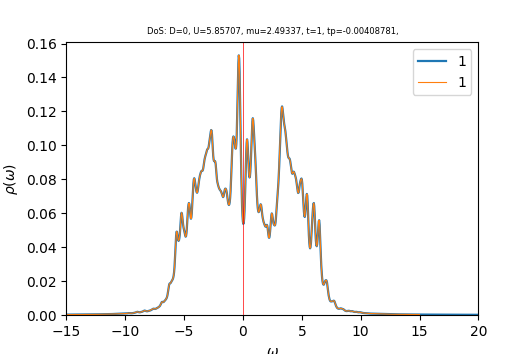

The file beside this chart, header and first rows:
w	up_1	down_1	cumul_up_1	cumul_down_1	
-15	0.0002413	0.0002747	0	0
-14.96	0.0002427	0.0002765	8.5019e-06	9.68792e-06
-14.93	0.000244	0.0002784	1.70511e-05	1.94401e-05
-14.89	0.0002454	0.0002803	2.56483e-05	2.92591e-05
-14.86	0.0002468	0.0002823	3.42941e-05	3.91481e-05
-14.82	0.0002482	0.0002843	4.29891e-05	4.91099e-05
-14.79	0.0002496	0.0002865	5.17342e-05	5.91465e-05
-14.75	0.0002511	0.0002886	6.05301e-05	6.92566e-05
-14.72	0.0002525	0.0002905	6.93778e-05	7.94356e-05
-14.68	0.000254	0.0002923	7.82783e-05	8.96774e-05
-14.65	0.0002556	0.000294	8.72326e-05	9.99776e-05
-14.61	0.0002571	0.0002956	9.62417e-05	0.0001103
-14.58	0.0002587	0.0002972	0.0001053	0.0001207
-14.54	0.0002603	0.0002989	0.0001144	0.0001312
-14.51	0.0002618	0.0003006	0.0001236	0.0001417
-14.47	0.0002633	0.0003023	0.0001328	0.0001523
-14.44	0.0002647	0.0003041	0.0001421	0.000163
-14.4	0.0002662	0.000306	0.0001514	0.0001737
-14.37	0.0002677	0.0003079	0.0001608	0.0001845
-14.33	0.0002692	0.00031	0.0001702	0.0001954
-14.3	0.0002708	0.0003122	0.0001797	0.0002063
-14.26	0.0002724	0.0003144	0.0001893	0.0002173
-14.23	0.000274	0.0003168	0.0001989	0.0002284
-14.19	0.0002756	0.0003193	0.0002085	0.0002396
-14.16	0.0002773	0.0003219	0.0002182	0.0002509
-14.12	0.000279	0.0003243	0.000228	0.0002622
-14.09	0.0002808	0.0003266	0.0002378	0.0002737
-14.05	0.0002826	0.0003287	0.0002477	0.0002852
-14.02	0.0002845	0.0003308	0.0002577	0.0002968
-13.98	0.0002865	0.0003328	0.0002678	0.0003084
-13.95	0.0002885	0.0003349	0.0002779	0.0003202
-13.91	0.0002907	0.0003372	0.000288	0.000332
-13.88	0.0002929	0.0003396	0.0002983	0.0003439
-13.84	0.0002952	0.0003423	0.0003087	0.0003559
-13.81	0.0002975	0.000345	0.0003191	0.000368
-13.77	0.0002994	0.0003478	0.0003296	0.0003802
-13.74	0.0003011	0.0003503	0.0003401	0.0003924
-13.7	0.0003027	0.0003526	0.0003507	0.0004048
-13.67	0.0003042	0.0003546	0.0003614	0.0004172
-13.63	0.0003058	0.0003567	0.0003721	0.0004297
-13.6	0.0003074	0.0003588	0.0003829	0.0004423
-13.56	0.0003091	0.0003611	0.0003937	0.0004549
-13.53	0.0003109	0.0003636	0.0004046	0.0004677
-13.49	0.0003128	0.0003662	0.0004155	0.0004805
-13.46	0.0003147	0.0003691	0.0004266	0.0004934
-13.42	0.0003167	0.0003722	0.0004377	0.0005065
-13.39	0.0003189	0.0003755	0.0004488	0.0005196
-13.35	0.0003211	0.000379	0.0004601	0.0005329
-13.32	0.0003233	0.0003829	0.0004714	0.0005463
-13.28	0.0003257	0.0003871	0.0004828	0.0005599
-13.25	0.0003282	0.0003915	0.0004943	0.0005736
-13.21	0.0003309	0.0003958	0.0005059	0.0005875
-13.18	0.0003336	0.0003999	0.0005176	0.0006015
-13.14	0.0003365	0.0004036	0.0005294	0.0006156
-13.11	0.0003393	0.0004066	0.0005413	0.0006299
-13.07	0.0003421	0.000409	0.0005533	0.0006442
-13.04	0.0003449	0.0004109	0.0005654	0.0006586
-13	0.0003476	0.0004128	0.0005775	0.000673
-12.97	0.0003501	0.0004149	0.0005898	0.0006876
-12.93	0.0003525	0.0004174	0.0006021	0.0007022
... 940 more rows
